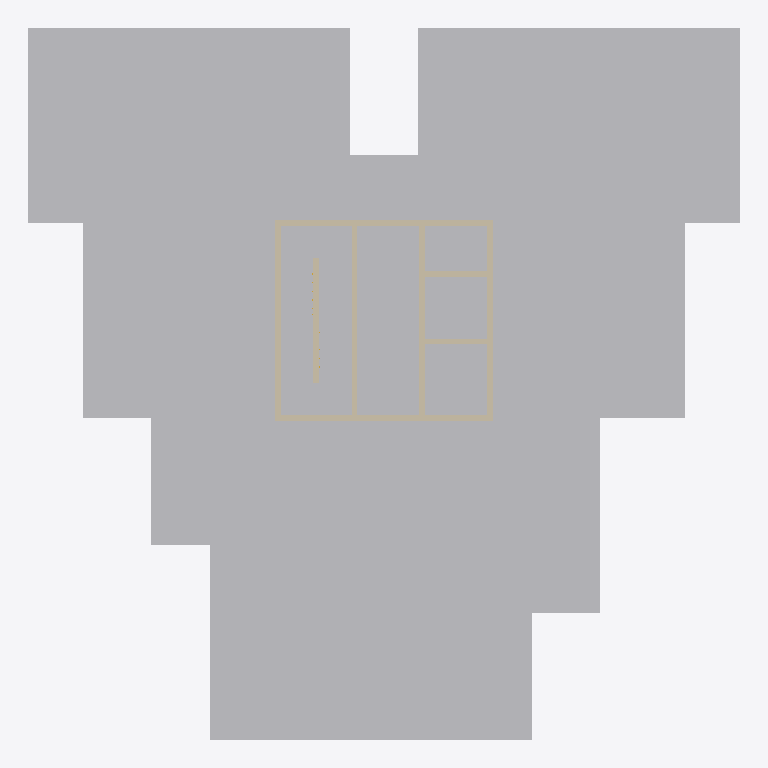
Plan cut of the same IFC building model at storey '模块' (level -6.45 m, cut at -5.05 m), seen from above with north up, elements coloured by IFC class: 13 other elements (light grey), 9 walls (beige). Cut surfaces are drawn darker.
Extent 25.2 m × 25.2 m × 3.9 m (x, y, z). Storeys (1): 模块 at -6.45 m. Elements (24): 13 IfcBuildingElementProxy, 9 IfcWallStandardCase, 2 IfcStair.

HEADER;
FILE_DESCRIPTION(('ViewDefinition [CoordinationView_V2.0]'),'2;1');
FILE_NAME('项目编号','2023-06-22T01:17:23+01:00',(''),(''),'ODA SDAI 22.12','23.0.11.19 - Exporter 23.0.11.19 - 备用 UI 23.0.11.19','');
FILE_SCHEMA(('IFC2X3'));
ENDSEC;
DATA;
#98=IFCPROJECT('0sdTF1us1BPAYX8dkAr8xM',#20,'项目编号',$,$,'项目名称','项目状态',(#93),#90);
#126=IFCSITE('0sdTF1us1BPAYX8dkAr8xK',#20,'Default',$,$,#125,$,$,.ELEMENT.,$,$,$,$,$);
#100=IFCBUILDING('0sdTF1us1BPAYX8dkAr8xN',#20,'',$,$,#16,$,'',.ELEMENT.,$,$,$);
#104=IFCBUILDINGSTOREY('1xV4xCdGfFPQXqaDtoRfIJ',#20,'模块',$,'标高:方案标头',#103,$,'模块',.ELEMENT.,-6450.0);
#964=IFCBUILDINGELEMENTPROXY('3cjUEgoYT57QepUqYAgIzB',#20,'模块:基本模块:217804',$,'模块:基本模块',#963,#960,'217804',$);
#1050=IFCBUILDINGELEMENTPROXY('3cjUEgoYT57QepUqYAgIa3',#20,'模块:基本模块:218244',$,'模块:基本模块',#1049,#1046,'218244',$);
#1034=IFCBUILDINGELEMENTPROXY('3cjUEgoYT57QepUqYAgIc_',#20,'模块:基本模块:218169',$,'模块:基本模块',#1033,#1030,'218169',$);
#948=IFCBUILDINGELEMENTPROXY('3cjUEgoYT57QepUqYAgI$U',#20,'模块:基本模块:217689',$,'模块:基本模块',#947,#944,'217689',$);
#861=IFCBUILDINGELEMENTPROXY('3cjUEgoYT57QepUqYAgJDa',#20,'模块:基本模块:216803',$,'模块:基本模块',#860,#857,'216803',$);
#878=IFCBUILDINGELEMENTPROXY('3cjUEgoYT57QepUqYAgIrt',#20,'模块:基本模块:217328',$,'模块:基本模块',#877,#874,'217328',$);
#1119=IFCBUILDINGELEMENTPROXY('3cjUEgoYT57QepUqYAgIYZ',#20,'模块:核心筒模块:218404',$,'模块:核心筒模块',#1118,#1115,'218404',$);
#1017=IFCBUILDINGELEMENTPROXY('3cjUEgoYT57QepUqYAgIwh',#20,'模块:走道模块:217900',$,'模块:走道模块',#1016,#1013,'217900',$);
#980=IFCBUILDINGELEMENTPROXY('3cjUEgoYT57QepUqYAgIwL',#20,'模块:拼接模块:217874',$,'模块:拼接模块',#979,#976,'217874',$);
#1066=IFCBUILDINGELEMENTPROXY('3cjUEgoYT57QepUqYAgIbb',#20,'模块:拼接模块:218338',$,'模块:拼接模块',#1065,#1062,'218338',$);
#1082=IFCBUILDINGELEMENTPROXY('3cjUEgoYT57QepUqYAgIYF',#20,'模块:拼接模块:218376',$,'模块:拼接模块',#1081,#1078,'218376',$);
#915=IFCBUILDINGELEMENTPROXY('3cjUEgoYT57QepUqYAgIpK',#20,'模块:拼接模块:217427',$,'模块:拼接模块',#914,#911,'217427',$);
#932=IFCBUILDINGELEMENTPROXY('3cjUEgoYT57QepUqYAgI_H',#20,'模块:拼接模块:217622',$,'模块:拼接模块',#931,#928,'217622',$);
#182=IFCWALLSTANDARDCASE('0EtwiEF1X5VOofyW43jx33',#20,'基本墙:方案墙:213873',$,'基本墙:方案墙',#170,#181,'213873');
#228=IFCWALLSTANDARDCASE('0EtwiEF1X5VOofyW43jx10',#20,'基本墙:方案墙:214002',$,'基本墙:方案墙',#216,#227,'214002');
#145=IFCWALLSTANDARDCASE('0EtwiEF1X5VOofyW43jx2O',#20,'基本墙:方案墙:213802',$,'基本墙:方案墙',#129,#144,'213802');
#205=IFCWALLSTANDARDCASE('0EtwiEF1X5VOofyW43jx0P',#20,'基本墙:方案墙:213931',$,'基本墙:方案墙',#193,#204,'213931');
#274=IFCWALLSTANDARDCASE('0EtwiEF1X5VOofyW43jxSa',#20,'基本墙:方案墙:214166',$,'基本墙:方案墙',#262,#273,'214166');
#251=IFCWALLSTANDARDCASE('0EtwiEF1X5VOofyW43jxVY',#20,'基本墙:方案墙:214096',$,'基本墙:方案墙',#239,#250,'214096');
#343=IFCWALLSTANDARDCASE('2a_cUI46z9ThEjJfGBS6Qa',#20,'基本墙:方案墙:215395',$,'基本墙:方案墙',#331,#342,'215395');
#297=IFCWALLSTANDARDCASE('0EtwiEF1X5VOofyW43jxTr',#20,'基本墙:方案墙:214215',$,'基本墙:方案墙',#285,#296,'214215');
#320=IFCWALLSTANDARDCASE('0EtwiEF1X5VOofyW43jxT5',#20,'基本墙:方案墙:214263',$,'基本墙:方案墙',#308,#319,'214263');
ENDSEC;